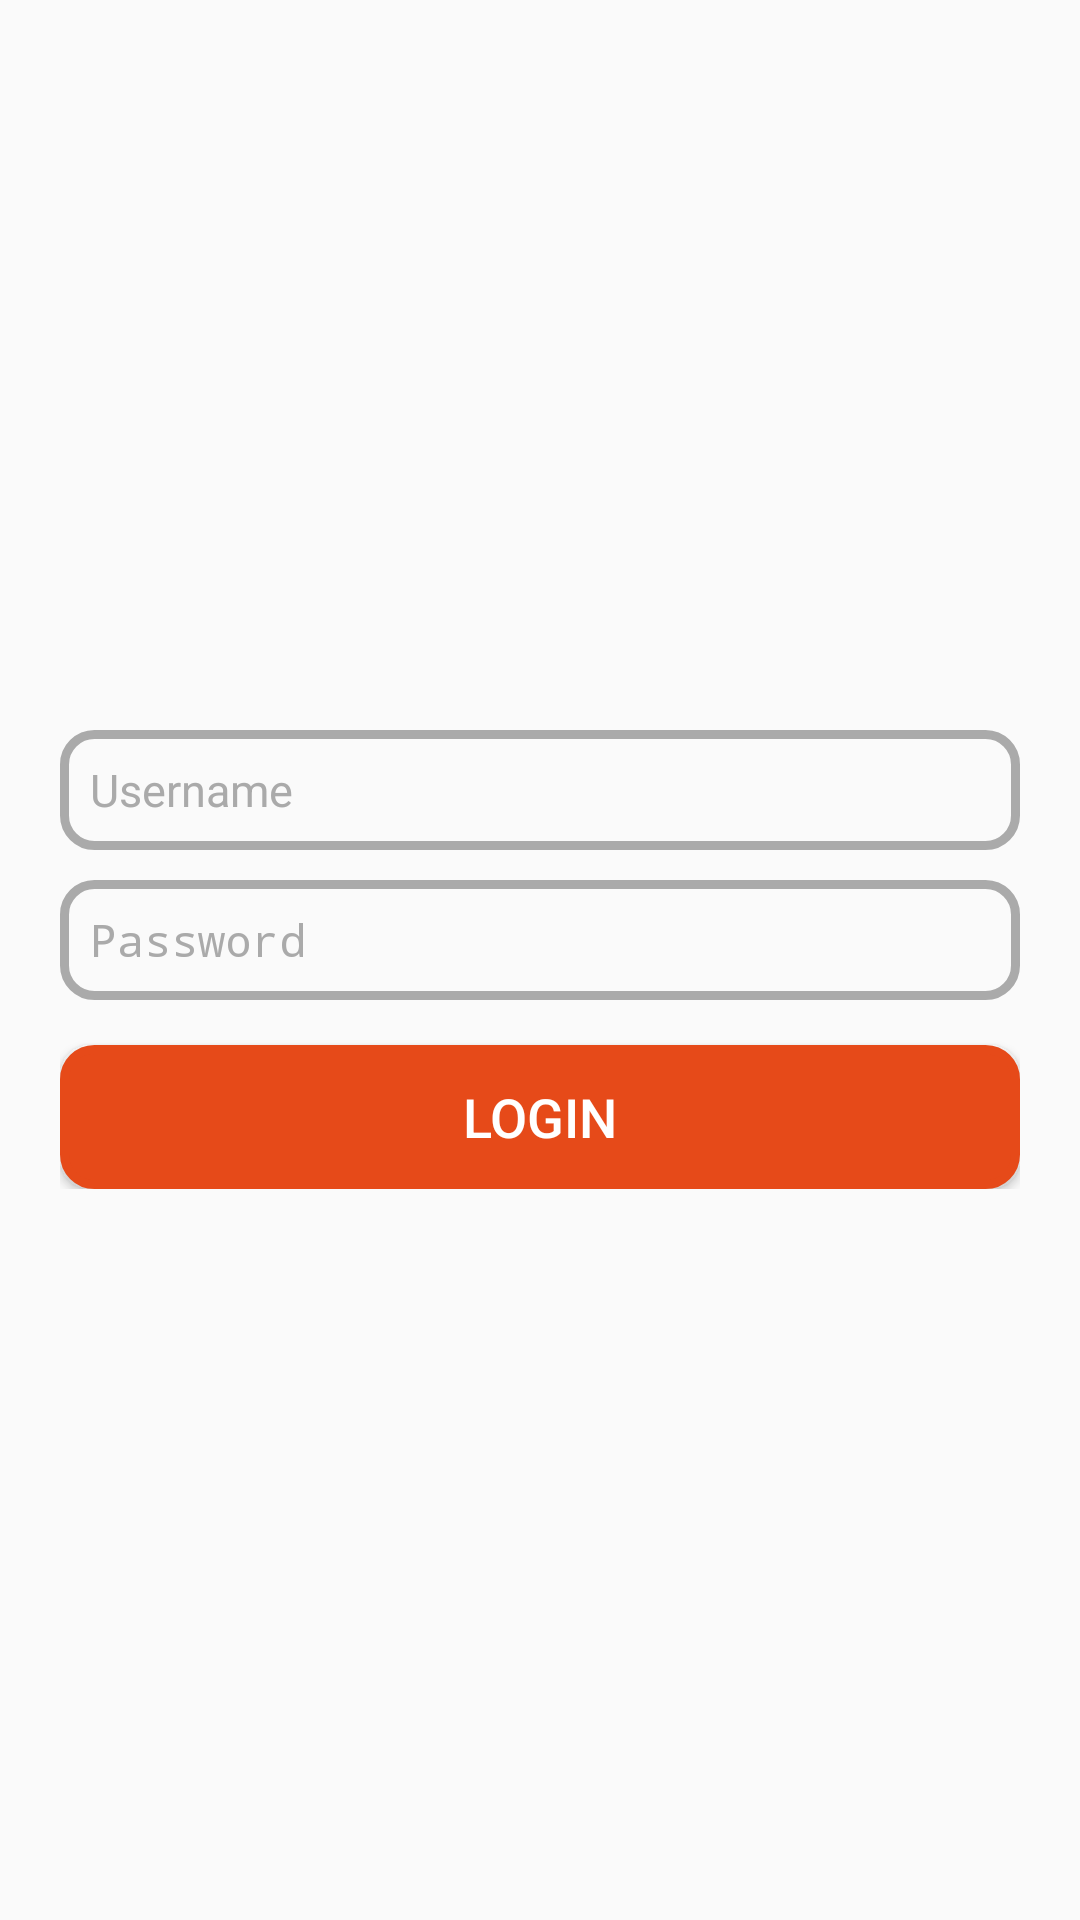

Write the Android layout XML for this screen, with the resource values it uses.
<!-- AndroidManifest.xml: application theme AppTheme -->
<!-- res/layout/fragment_login.xml -->
<?xml version="1.0" encoding="utf-8"?>
<LinearLayout xmlns:android="http://schemas.android.com/apk/res/android"
    android:layout_width="match_parent"
    android:layout_height="match_parent"
    android:gravity="center">

    <ScrollView
        android:layout_width="match_parent"
        android:layout_height="wrap_content">

        <LinearLayout
            android:layout_width="match_parent"
            android:layout_height="wrap_content"
            android:layout_margin="20dp"
            android:gravity="center"
            android:orientation="vertical">

            <EditText
                android:id="@+id/etUseranme"
                android:layout_width="match_parent"
                android:layout_height="40dp"
                android:background="@drawable/button_shape_no_fill_edit"
                android:hint="Username"
                android:maxLines="1"
                android:paddingLeft="10dp"
                android:textColor="@android:color/black"
                android:textColorHint="@android:color/darker_gray"
                android:textSize="15dp" />

            <EditText
                android:id="@+id/etPassword"
                android:layout_width="match_parent"
                android:layout_height="40dp"
                android:layout_marginTop="10dp"
                android:background="@drawable/button_shape_no_fill_edit"
                android:hint="Password"
                android:inputType="textPassword"
                android:maxLines="1"
                android:paddingLeft="10dp"
                android:textColor="@android:color/black"
                android:textColorHint="@android:color/darker_gray"
                android:textSize="15dp" />

            <Button
                android:id="@+id/btnLogin"
                android:layout_width="match_parent"
                android:layout_height="wrap_content"
                android:layout_marginTop="15dp"
                android:layout_weight="1"
                android:background="@drawable/button_shape_no_fill_bg"
                android:text="Login"
                android:textColor="@android:color/white"
                android:textSize="18dp" />
        </LinearLayout>
    </ScrollView>
</LinearLayout>
<!-- resources referenced by this layout -->
<resources>
  <!-- drawable button_shape_no_fill_bg (drawable) -->
  <?xml version="1.0" encoding="utf-8"?>
  <selector xmlns:android="http://schemas.android.com/apk/res/android">
      <item android:state_pressed="false" android:state_selected="false">
          <shape android:shape="rectangle">
              <corners android:radius="10dp" />
              <solid android:color="@color/colorPrimaryDark" />
              <stroke android:width="3dp" android:color="@color/colorPrimaryDark" />
          </shape>
      </item>
  </selector>
  <!-- drawable button_shape_no_fill_edit (drawable) -->
  <?xml version="1.0" encoding="utf-8"?>
  <selector xmlns:android="http://schemas.android.com/apk/res/android">
      <item android:state_pressed="false" android:state_selected="false">
          <shape android:shape="rectangle">
              <corners android:radius="10dp" />
              <solid android:color="@android:color/transparent" />
              <stroke android:width="3dp" android:color="@android:color/darker_gray" />
          </shape>
      </item>
  </selector>
  <style name="AppTheme" parent="Theme.AppCompat.Light.DarkActionBar">
          
          <item name="colorPrimary">@color/colorPrimary</item>
          <item name="colorPrimaryDark">@color/colorPrimaryDark</item>
          <item name="colorAccent">@color/colorAccent</item>
      </style>
  <color name="colorPrimaryDark">#E64A19</color>
  <color name="colorPrimary">#FF5722</color>
  <color name="colorAccent">#FF5722</color>
</resources>
